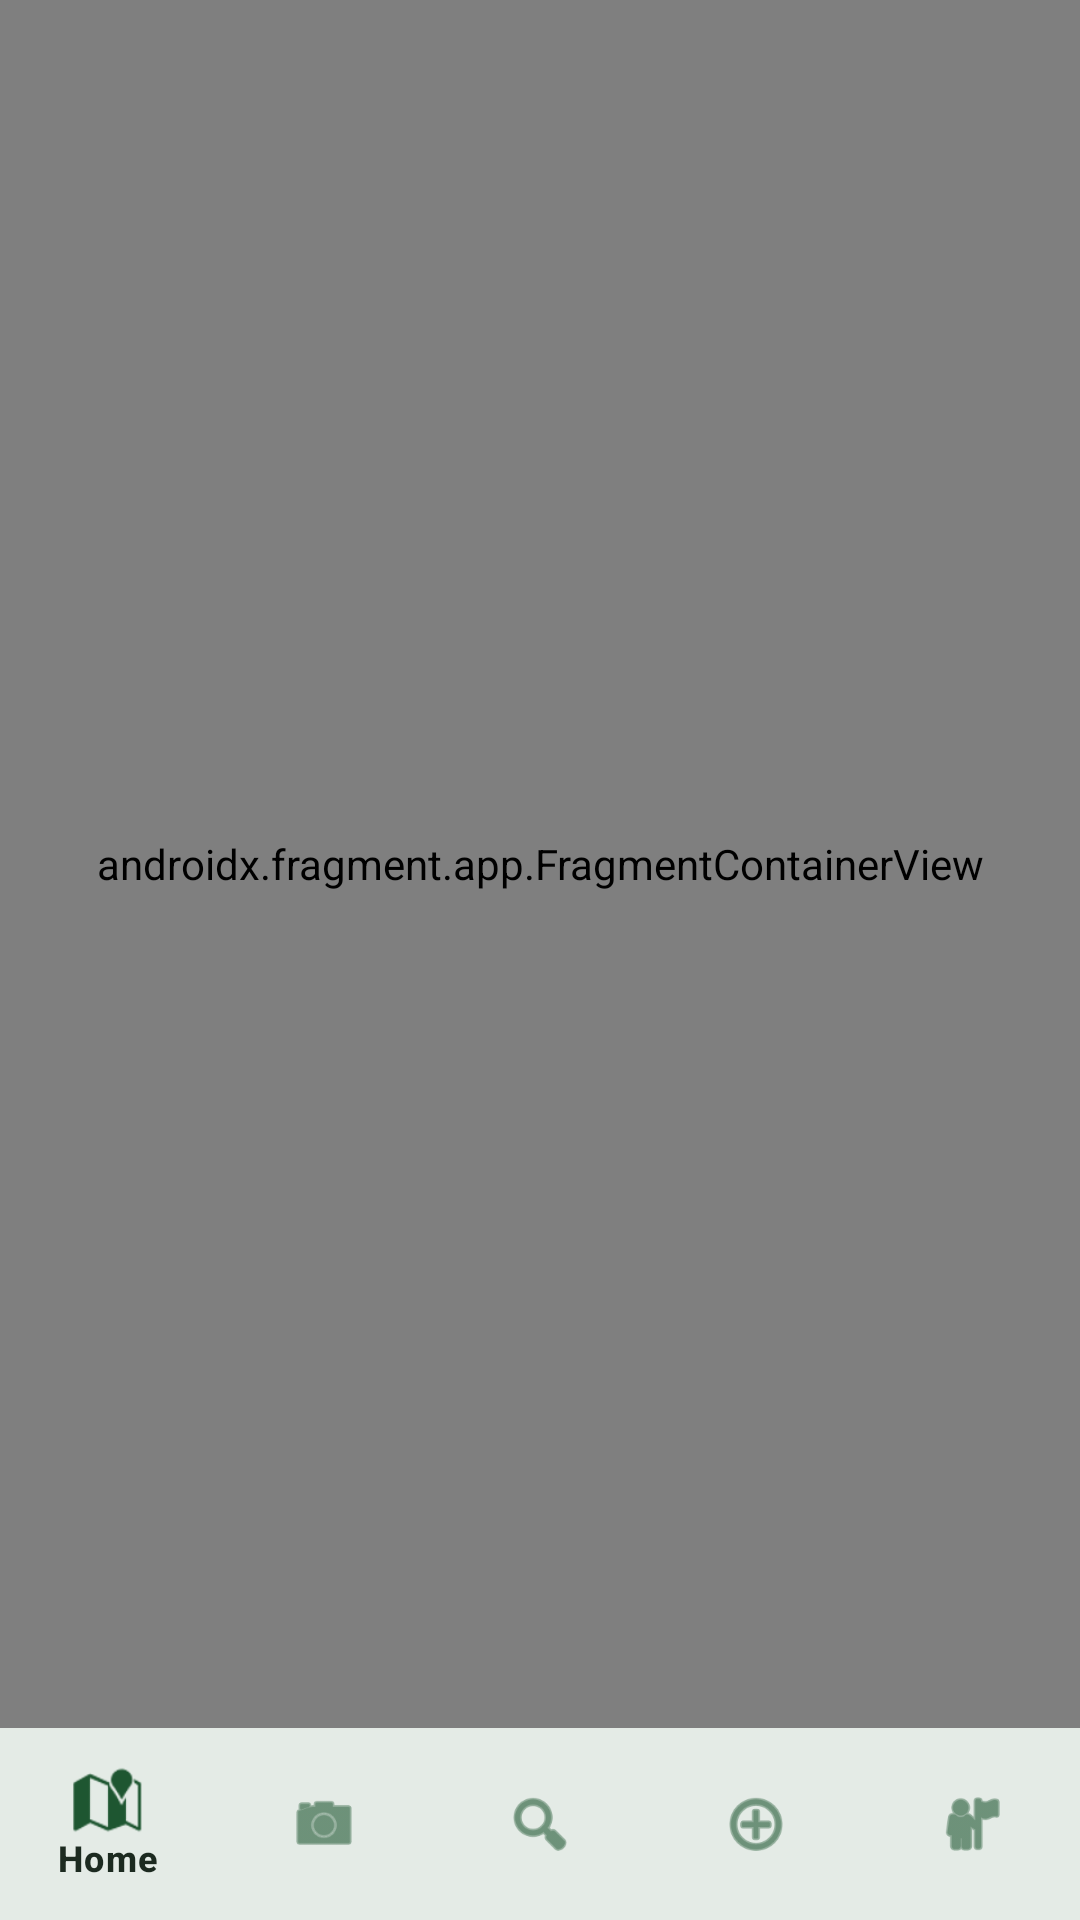

Reconstruct the res/layout file that produces this screen, plus the resources it refers to.
<!-- AndroidManifest.xml: activity theme Theme.PlantLensAI -->
<!-- res/layout/activity_main.xml -->
<?xml version="1.0" encoding="utf-8"?>
<androidx.constraintlayout.widget.ConstraintLayout xmlns:android="http://schemas.android.com/apk/res/android"
    xmlns:app="http://schemas.android.com/apk/res-auto"
    android:layout_width="match_parent"
    android:layout_height="match_parent"
    android:background="?android:attr/windowBackground">

    
    <TextView
        android:id="@+id/offlineBanner"
        android:layout_width="match_parent"
        android:layout_height="wrap_content"
        android:background="?attr/colorError"
        android:text="Offline Mode - Showing Last Synced Data"
        android:textColor="?attr/colorOnError"
        android:textSize="12sp"
        android:textStyle="bold"
        android:gravity="center"
        android:paddingVertical="6dp"
        android:visibility="gone"
        app:layout_constraintTop_toTopOf="parent"
        app:layout_constraintStart_toStartOf="parent"
        app:layout_constraintEnd_toEndOf="parent" />

    
    <androidx.fragment.app.FragmentContainerView
        android:id="@+id/navHostFragment"
        android:name="androidx.navigation.fragment.NavHostFragment"
        android:layout_width="match_parent"
        android:layout_height="0dp"
        app:defaultNavHost="true"
        app:navGraph="@navigation/nav_graph"
        app:layout_constraintTop_toBottomOf="@id/offlineBanner"
        app:layout_constraintBottom_toTopOf="@id/bottomNavigationView"
        app:layout_constraintStart_toStartOf="parent"
        app:layout_constraintEnd_toEndOf="parent" />

    
    <com.google.android.material.bottomnavigation.BottomNavigationView
        android:id="@+id/bottomNavigationView"
        android:layout_width="match_parent"
        android:layout_height="64dp"
        android:background="?attr/colorSurface"
        app:menu="@menu/bottom_nav_menu"
        app:itemIconTint="@color/primary"
        app:itemTextColor="?attr/colorOnSurface"
        app:elevation="8dp"
        app:layout_constraintBottom_toBottomOf="parent"
        app:layout_constraintStart_toStartOf="parent"
        app:layout_constraintEnd_toEndOf="parent"/>

</androidx.constraintlayout.widget.ConstraintLayout>
<!-- resources referenced by this layout -->
<resources>
  <color name="primary">#1E5631</color>
  <style name="Theme.PlantLensAI" parent="Theme.Material3.DayNight.NoActionBar">
          
          <item name="colorPrimary">@color/primary</item>
          <item name="colorPrimaryDark">@color/primary_dark</item>
          <item name="colorSecondary">@color/accent</item>
          <item name="colorOnPrimary">@color/white</item>
          <item name="colorOnSecondary">@color/white</item>
          <item name="colorSurface">@color/surface_light</item>
          <item name="colorOnSurface">@color/text_primary_light</item>
          <item name="colorOnSurfaceVariant">@color/text_secondary_light</item>
          <item name="android:colorBackground">@color/background_light</item>
          <item name="colorOnBackground">@color/text_primary_light</item>
          <item name="colorPrimaryContainer">@color/accent_light</item>
          <item name="colorOnPrimaryContainer">@color/primary_dark</item>
          <item name="colorSecondaryContainer">@color/accent_light</item>
          <item name="colorOnSecondaryContainer">@color/primary_dark</item>
          <item name="colorOutline">@color/card_stroke_light</item>
          <item name="colorError">@color/error</item>
          <item name="colorOnError">@color/white</item>
          <item name="android:windowBackground">@color/background_light</item>
          <item name="android:statusBarColor">@color/primary_dark</item>
          <item name="android:windowLightStatusBar">true</item>
      </style>
  <color name="primary_dark">#143D22</color>
  <color name="accent">#4E9F3D</color>
  <color name="white">#FFFFFF</color>
  <color name="surface_light">#FFFFFF</color>
  <color name="text_primary_light">#1C2A20</color>
  <color name="text_secondary_light">#607B6A</color>
  <color name="background_light">#F5F8F6</color>
  <color name="accent_light">#D8F3DC</color>
  <color name="card_stroke_light">#E0EAE3</color>
  <color name="error">#BA1A1A</color>
</resources>
